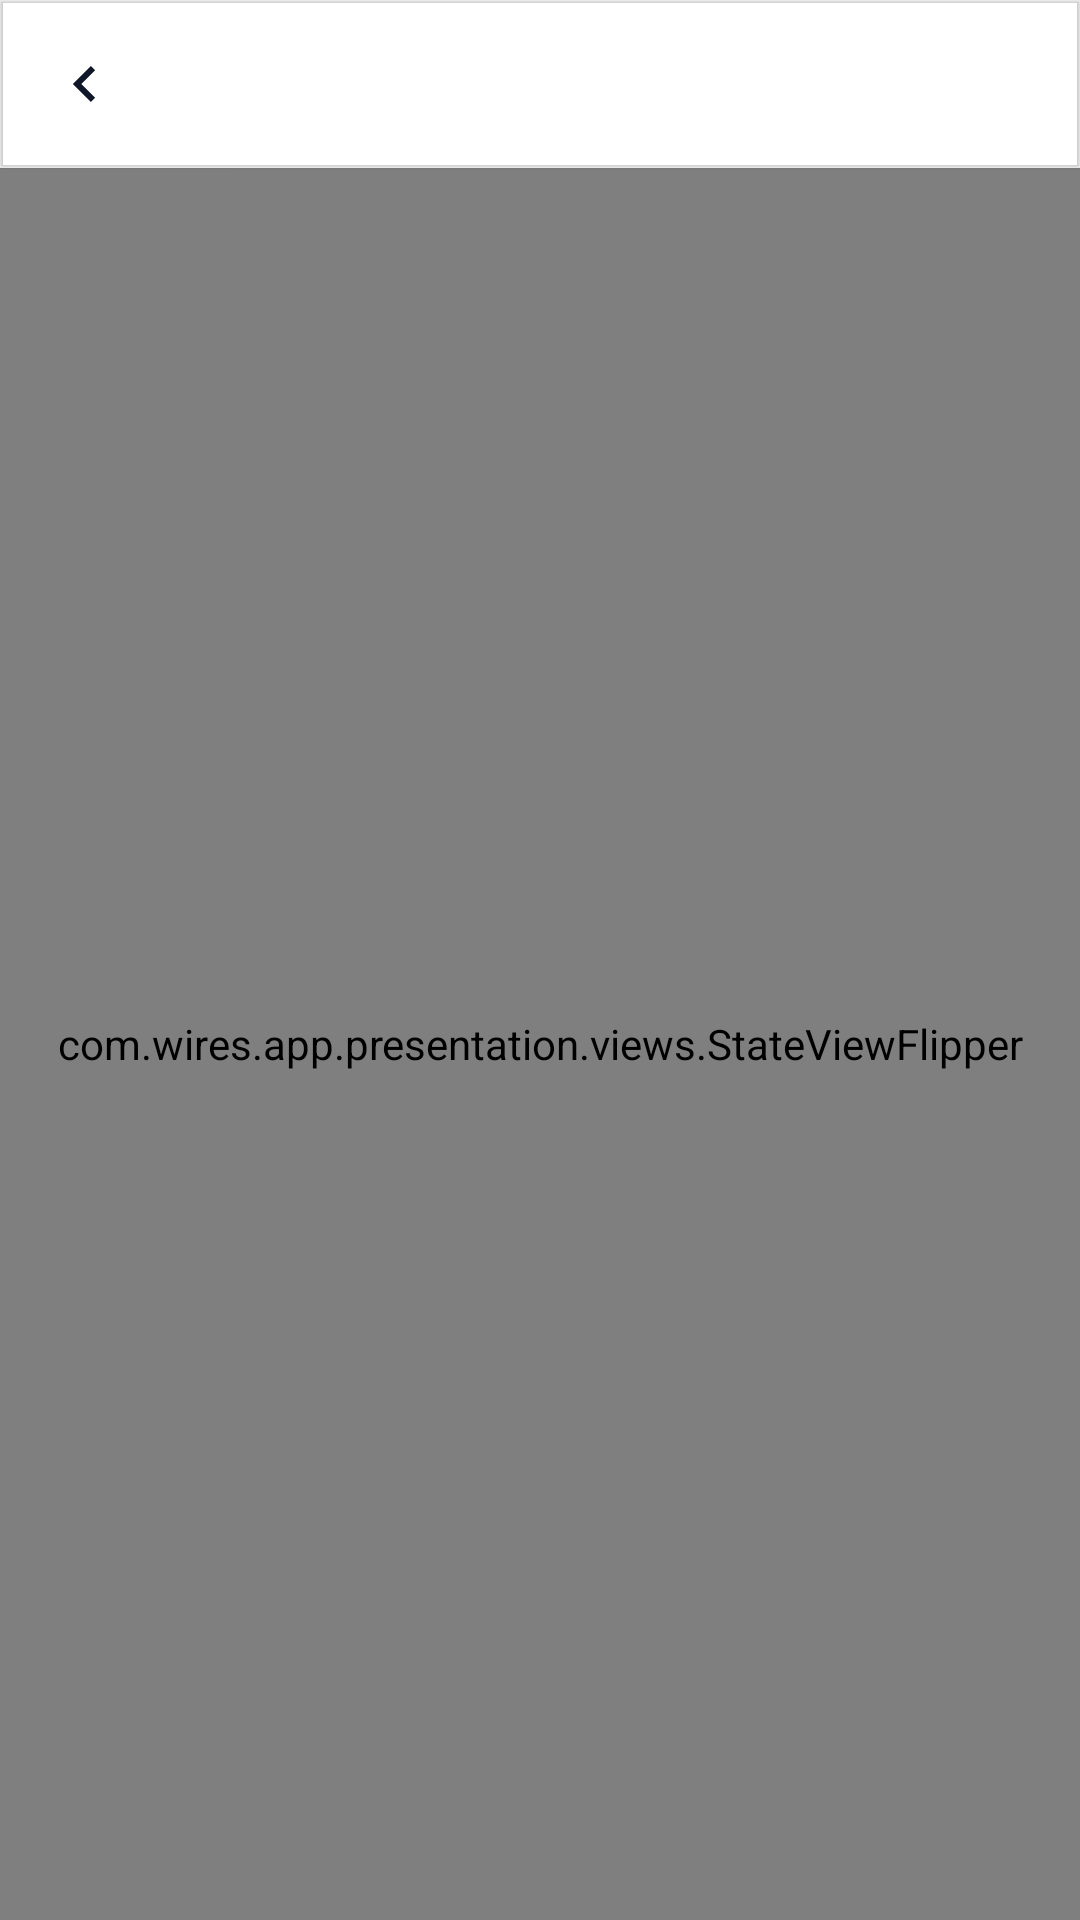

Write the Android layout XML for this screen, with the resource values it uses.
<!-- AndroidManifest.xml: application theme AppTheme -->
<!-- res/layout/fragment_chat.xml -->
<?xml version="1.0" encoding="utf-8"?>
<androidx.coordinatorlayout.widget.CoordinatorLayout xmlns:android="http://schemas.android.com/apk/res/android"
    xmlns:app="http://schemas.android.com/apk/res-auto"
    xmlns:tools="http://schemas.android.com/tools"
    android:layout_width="match_parent"
    android:layout_height="match_parent">

    <com.google.android.material.appbar.AppBarLayout
        android:layout_width="match_parent"
        android:layout_height="?actionBarSize"
        android:background="@null"
        app:elevation="0.5dp">

        <com.google.android.material.appbar.MaterialToolbar
            android:id="@+id/toolbarChat"
            android:layout_width="match_parent"
            android:layout_height="match_parent"
            app:contentInsetEnd="@dimen/padding_8"
            app:contentInsetStartWithNavigation="0dp"
            app:titleTextAppearance="@style/FontStyle.Subheading1"
            app:navigationIcon="@drawable/ic_arrow_back"
            app:navigationIconTint="?iconColorPrimary">

            <com.google.android.material.button.MaterialButton
                android:id="@+id/buttonChatEdit"
                style="@style/IconButtonStyle"
                android:layout_width="wrap_content"
                android:layout_height="wrap_content"
                android:layout_gravity="center_vertical|end"
                android:visibility="gone"
                app:icon="@drawable/ic_edit"
                app:iconSize="24dp"
                tools:visibility="visible" />

        </com.google.android.material.appbar.MaterialToolbar>

    </com.google.android.material.appbar.AppBarLayout>

    <com.wires.app.presentation.views.StateViewFlipper
        android:id="@+id/stateViewFlipperChat"
        android:layout_width="match_parent"
        android:layout_height="match_parent"
        app:layout_behavior="@string/appbar_scrolling_view_behavior">

        <LinearLayout
            android:layout_width="match_parent"
            android:layout_height="match_parent"
            android:orientation="vertical"
            android:background="?colorSurfaceChat">

            <FrameLayout
                android:layout_width="match_parent"
                android:layout_height="0dp"
                android:layout_weight="1">

                <androidx.recyclerview.widget.RecyclerView
                    android:id="@+id/recyclerViewMessages"
                    android:layout_width="match_parent"
                    android:layout_height="match_parent"
                    android:paddingHorizontal="@dimen/padding_16"
                    android:paddingBottom="@dimen/padding_20"
                    android:clipToPadding="false"
                    app:reverseLayout="true"
                    app:layoutManager="androidx.recyclerview.widget.LinearLayoutManager"
                    tools:listitem="@layout/item_message_incoming"
                    tools:itemCount="5" />

                <TextView
                    android:id="@+id/emptyViewMessageList"
                    android:layout_width="match_parent"
                    android:layout_height="match_parent"
                    android:gravity="center"
                    android:text="@string/chat_message_empty_text"
                    android:textAppearance="@style/FontStyle.Subheading1"
                    android:visibility="gone" />

            </FrameLayout>

            <View
                android:id="@+id/dividerChat"
                android:layout_width="match_parent"
                android:layout_height="0.5dp"
                android:background="?dividerColor" />

            <com.wires.app.presentation.views.MessageInputView
                android:id="@+id/messageInputChat"
                android:layout_width="match_parent"
                android:layout_height="wrap_content"
                app:inputHint="@string/chat_message_input_hint" />

        </LinearLayout>
    </com.wires.app.presentation.views.StateViewFlipper>
</androidx.coordinatorlayout.widget.CoordinatorLayout>
<!-- res/layout/item_message_incoming.xml (included above) -->
<?xml version="1.0" encoding="utf-8"?>
<LinearLayout
    xmlns:android="http://schemas.android.com/apk/res/android"
    xmlns:app="http://schemas.android.com/apk/res-auto"
    xmlns:tools="http://schemas.android.com/tools"
    android:layout_width="wrap_content"
    android:layout_height="wrap_content"
    android:orientation="horizontal">

    <ImageView
        android:id="@+id/imageViewMessageAuthorAvatar"
        android:layout_width="35dp"
        android:layout_height="35dp"
        android:layout_gravity="bottom"
        tools:srcCompat="@tools:sample/avatars" />

    <com.google.android.material.card.MaterialCardView
        android:layout_width="wrap_content"
        android:layout_height="wrap_content"
        android:layout_marginStart="8dp"
        app:cardBackgroundColor="?colorSurface"
        app:cardElevation="0dp"
        app:cardPreventCornerOverlap="false"
        app:shapeAppearanceOverlay="@style/ShapeAppearanceOverlay.IncomingMessage"
        tools:strokeColor="@color/primary_black"
        tools:strokeWidth="0.5">

        <LinearLayout
            android:layout_width="match_parent"
            android:layout_height="wrap_content"
            android:orientation="vertical"
            android:padding="10dp">

            <TextView
                android:id="@+id/textViewMessageAuthorName"
                android:layout_width="wrap_content"
                android:layout_height="wrap_content"
                android:layout_marginBottom="4dp"
                android:maxLines="1"
                android:ellipsize="end"
                android:textAppearance="@style/FontStyle.Metadata2.Bold"
                android:textColor="?colorPrimaryDark"
                tools:text="John Smith" />

            <TextView
                android:id="@+id/textViewMessageText"
                android:layout_width="wrap_content"
                android:layout_height="wrap_content"
                android:maxWidth="330dp"
                android:minWidth="50dp"
                android:textAppearance="@style/FontStyle.Body"
                tools:text="Hello world!" />

            <TextView
                android:id="@+id/textViewMessageTime"
                android:layout_width="wrap_content"
                android:layout_height="wrap_content"
                android:layout_marginTop="4dp"
                android:textAppearance="@style/FontStyle.Metadata2"
                android:textColor="?textColorSecondary"
                tools:text="16:50" />

        </LinearLayout>
    </com.google.android.material.card.MaterialCardView>
</LinearLayout>
<!-- resources referenced by this layout -->
<resources>
  <color name="primary_black">#0F1828</color>
  <dimen name="padding_16">16dp</dimen>
  <dimen name="padding_20">20dp</dimen>
  <dimen name="padding_8">8dp</dimen>
  <!-- drawable ic_arrow_back (drawable) -->
  <vector xmlns:android="http://schemas.android.com/apk/res/android"
      android:width="24dp"
      android:height="24dp"
      android:viewportWidth="24"
      android:viewportHeight="24">
    <path
        android:pathData="M8.288,12L14.298,18.01L15.712,16.596L11.112,11.996L15.712,7.396L14.298,5.99L8.288,12Z"
        android:fillColor="#0F1828"/>
  </vector>
  <!-- drawable ic_edit (drawable) -->
  <vector xmlns:android="http://schemas.android.com/apk/res/android"
      android:width="24dp"
      android:height="24dp"
      android:viewportWidth="24"
      android:viewportHeight="24">
    <path
        android:pathData="M4.42,20.579C4.139,20.579 3.872,20.46 3.683,20.253C3.49,20.048 3.395,19.77 3.42,19.489L3.665,16.795L14.983,5.481L18.52,9.017L7.205,20.33L4.511,20.575C4.48,20.578 4.449,20.579 4.42,20.579ZM19.226,8.31L15.69,4.774L17.811,2.653C17.999,2.465 18.253,2.36 18.518,2.36C18.784,2.36 19.038,2.465 19.226,2.653L21.347,4.774C21.535,4.962 21.64,5.216 21.64,5.482C21.64,5.747 21.535,6.001 21.347,6.189L19.227,8.309L19.226,8.31Z"
        android:fillColor="#0F1828"/>
  </vector>
  <string name="chat_message_empty_text">Channel is empty.\nSend message first!</string>
  <string name="chat_message_input_hint">Enter a message</string>
  <style name="FontStyle.Body">
          <item name="android:fontFamily">@font/mulish_regular</item>
          <item name="android:textSize">14sp</item>
          <item name="lineHeight">24dp</item>
      </style>
  <style name="FontStyle.Metadata2">
          <item name="android:fontFamily">@font/mulish_regular</item>
          <item name="android:textSize">10sp</item>
          <item name="lineHeight">16dp</item>
      </style>
  <style name="FontStyle.Metadata2.Bold">
          <item name="android:fontFamily">@font/mulish_semi_bold</item>
          <item name="android:textSize">10sp</item>
          <item name="lineHeight">16dp</item>
      </style>
  <style name="FontStyle.Subheading1">
          <item name="android:fontFamily">@font/mulish_semi_bold</item>
          <item name="android:textSize">18sp</item>
          <item name="lineHeight">30dp</item>
      </style>
  <style name="IconButtonStyle" parent="Widget.Material3.Button.IconButton">
          <item name="iconTint">?iconColorPrimary</item>
          <item name="rippleColor">?colorControlHighlight</item>
      </style>
  <style name="ShapeAppearanceOverlay.IncomingMessage">
          <item name="cornerFamily">rounded</item>
          <item name="cornerSizeTopLeft">16dp</item>
          <item name="cornerSizeTopRight">16dp</item>
          <item name="cornerSizeBottomLeft">0dp</item>
          <item name="cornerSizeBottomRight">16dp</item>
      </style>
  <color name="blue">#002DE3</color>
  <color name="off_white">#F7F7FC</color>
  <color name="dark_blue">#001A83</color>
  <color name="light_blue">#375FFF</color>
  <color name="white">#FFFFFF</color>
  <color name="light_gray">#EDEDED</color>
  <color name="dark_gray">#A4A4A4</color>
  <color name="red">#E94242</color>
  <color name="gray">#ADB5BD</color>
  <color name="blue_50">#80002DE3</color>
  <color name="black_40">#66000000</color>
</resources>
